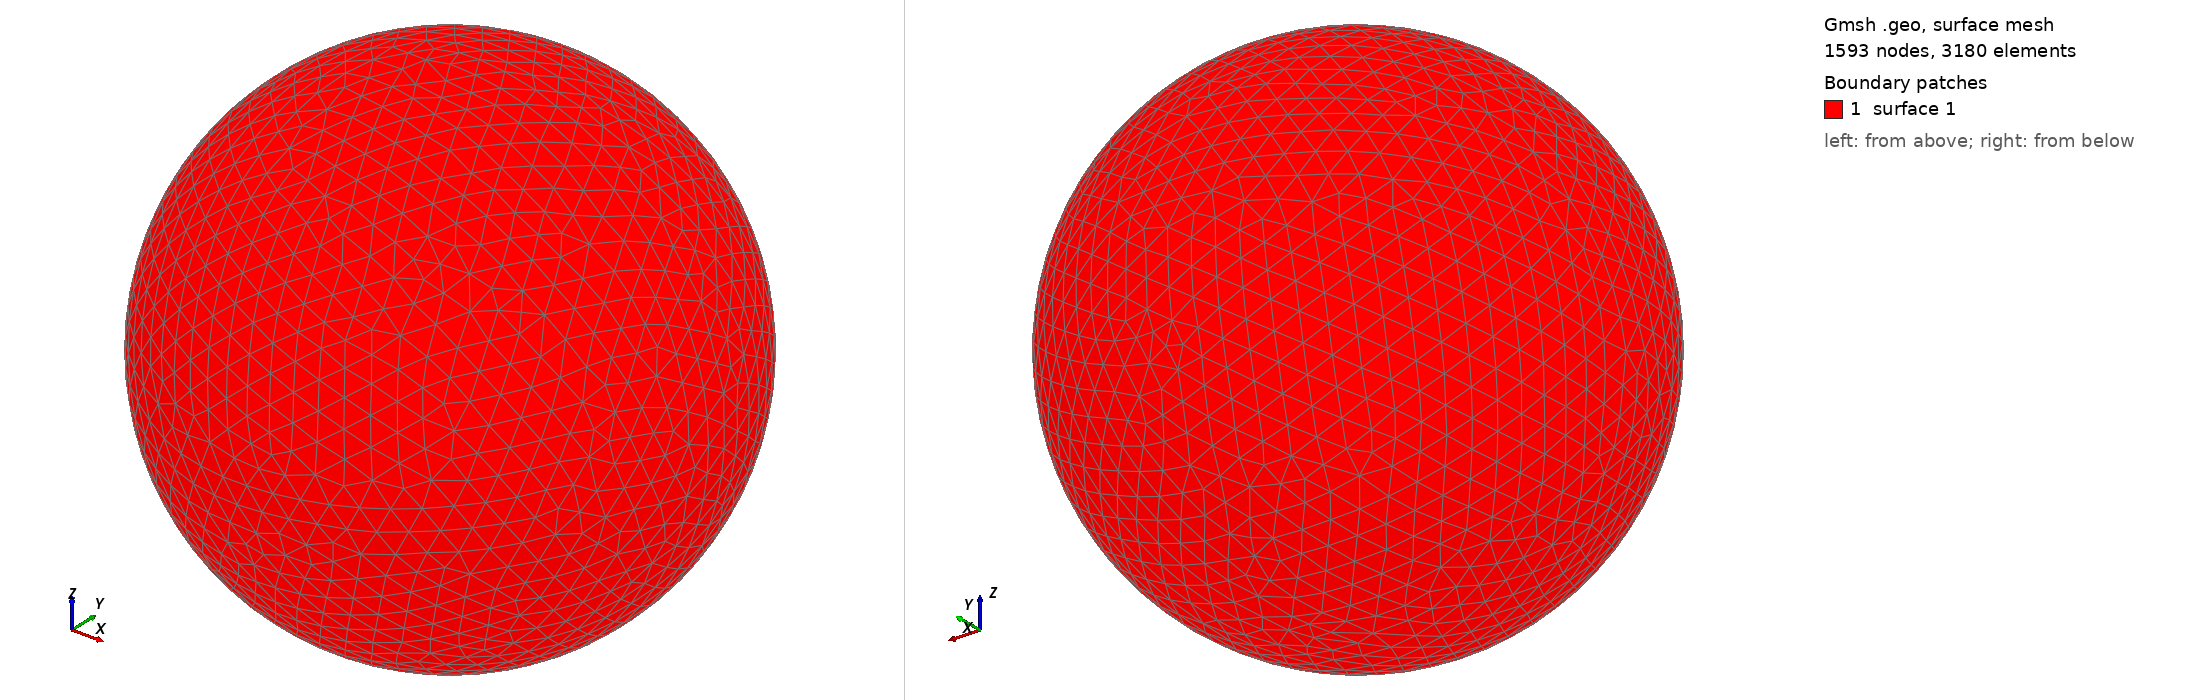

Gmsh geometry script, surface-meshed: 1593 nodes, 3180 surface elements. Boundary patches (legend numbers): 1 surface 1. Left view from above one corner, right view from below the opposite corner. The script declares no physical surfaces, so the legend lists its geometric surfaces. The drawing asked Gmsh for element sizes between 1% and 20% of the model's largest extent; the script's own settings can give other sizes.

=== shot2991.geo (drawn) ===
SetFactory("OpenCASCADE");
Point(1) = {0,0,0,0};
Sphere(1) = {0,0,0,0.99100000};
MeshSize{ PointsOf{ Surface{:}; } } = 0.099100000;
Mesh.ElementOrder=1;
Mesh.Format=39;
